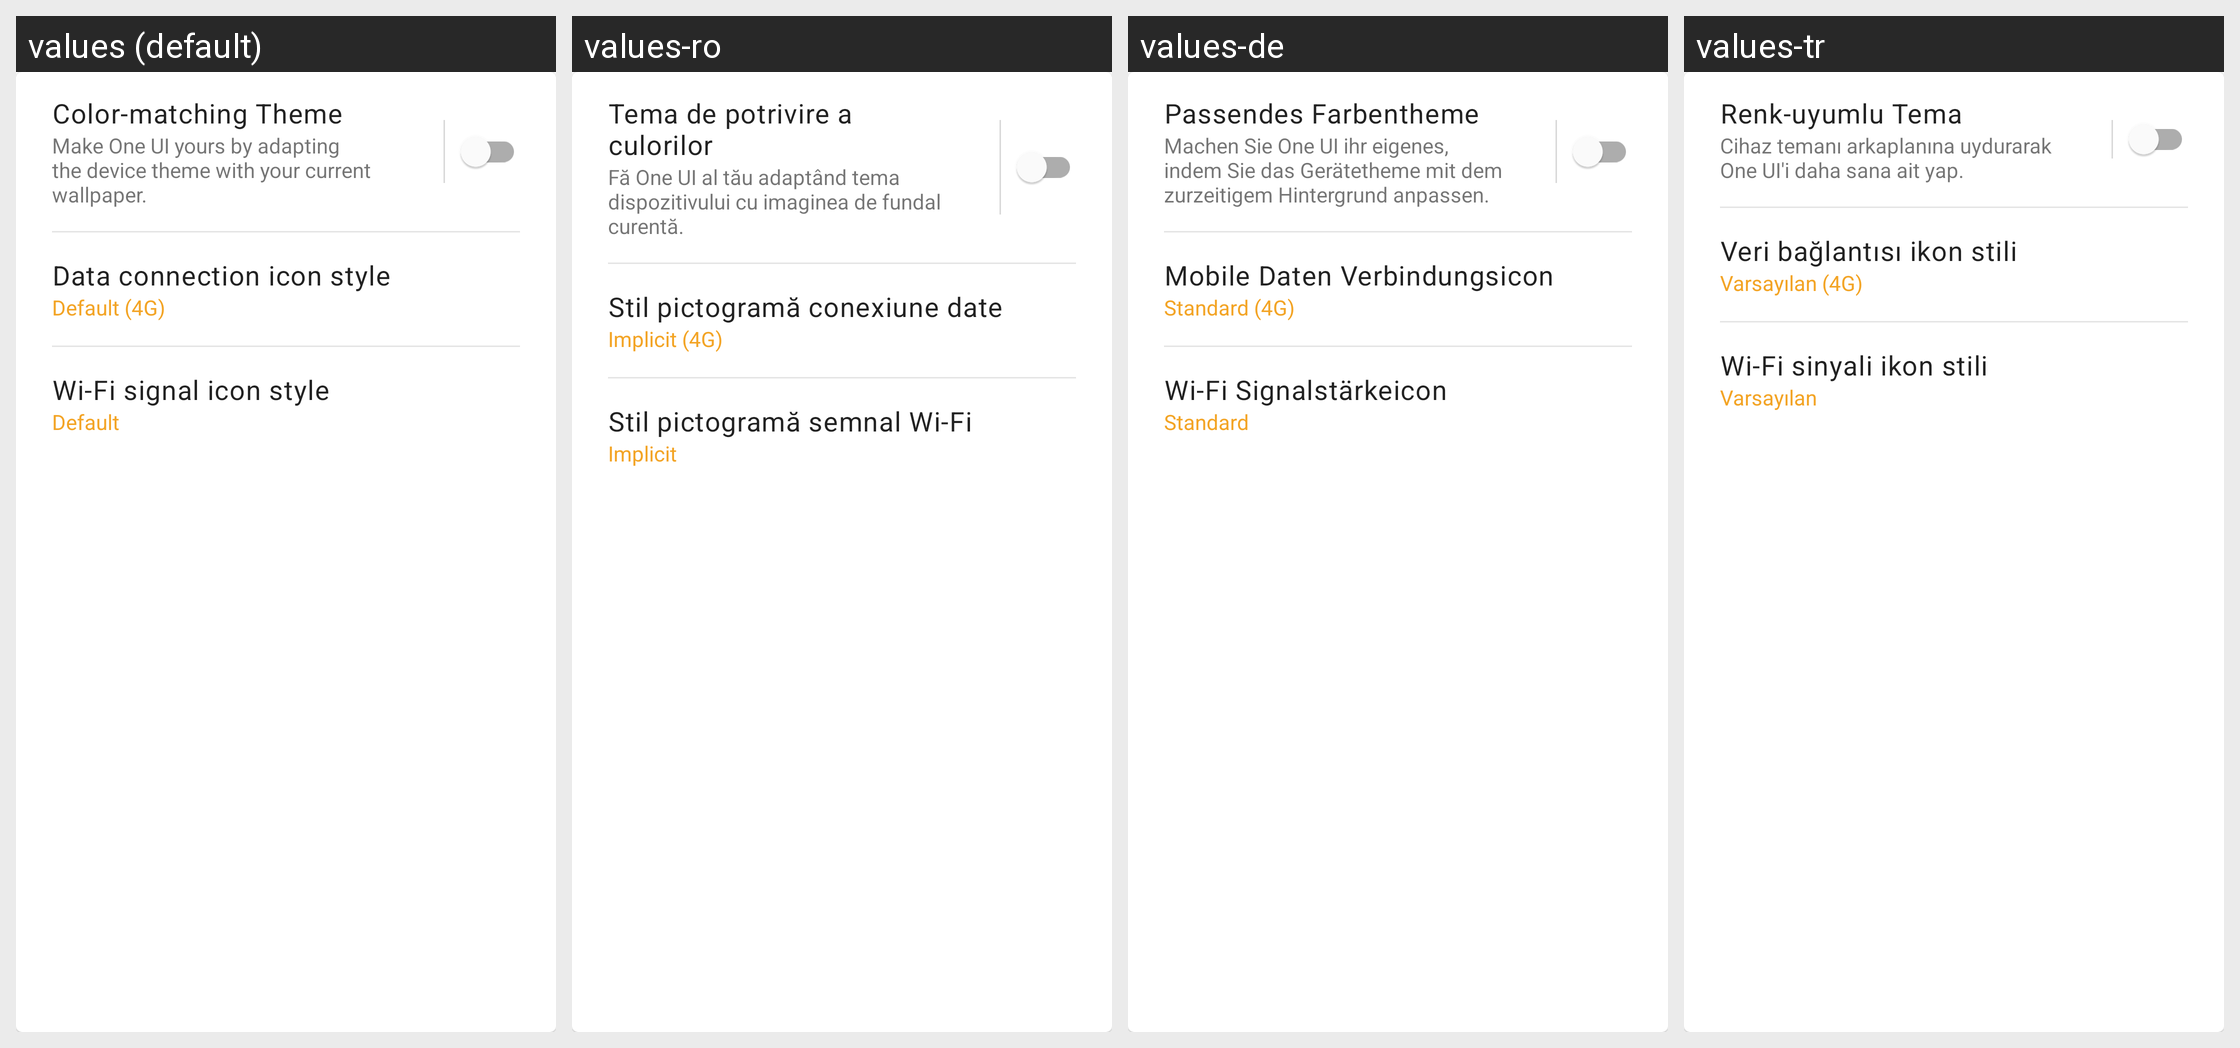

For this localized Android screen grid, give each drawn string resource with its value in every locale shown.
Android screen res/layout/card_zest_section_appearance.xml rendered under 4 locales, left to right: values (default), values-ro, values-de, values-tr. Device: Nexus 5 (rendered at 1080×1920; each locale shown at half size, 540×960, under a caption strip naming it); theme SamsungTheme.
Other locales in the repository, not shown: values-ar, values-ar-rSY, values-es, values-es-rMX, values-fa, values-fil, values-fr, values-hi, values-hu, values-id, values-it, values-ku, values-ru, values-ur.
Strings drawn on this screen, with the default value and each locale's value (text and hints the layout hard-codes, and strings that could not be matched under every locale, appear in the picture but are not listed):

renoir_settings_title
  values: Color-matching Theme
  values-ro: Tema de potrivire a culorilor
  values-de: Passendes Farbentheme
  values-tr: Renk-uyumlu Tema

renoir_settings_desc
  values: Make One UI yours by adapting the device theme with your current wallpaper.
  values-ro: Fă One UI al tău adaptând tema dispozitivului cu imaginea de fundal curentă.
  values-de: Machen Sie One UI ihr eigenes, indem Sie das Gerätetheme mit dem zurzeitigem Hintergrund anpassen.
  values-tr: Cihaz temanı arkaplanına uydurarak One UI'i daha sana ait yap.

zest_data_connection_icon
  values: Data connection icon style
  values-ro: Stil pictogramă conexiune date
  values-de: Mobile Daten Verbindungsicon
  values-tr: Veri bağlantısı ikon stili

zest_data_connection_icon_default
  values: Default (4G)
  values-ro: Implicit (4G)
  values-de: Standard (4G)
  values-tr: Varsayılan (4G)

zest_wlan_connection_icon
  values: Wi-Fi signal icon style
  values-ro: Stil pictogramă semnal Wi-Fi
  values-de: Wi-Fi Signalstärkeicon
  values-tr: Wi-Fi sinyali ikon stili

zest_wlan_connection_icon_default
  values: Default
  values-ro: Implicit
  values-de: Standard
  values-tr: Varsayılan
